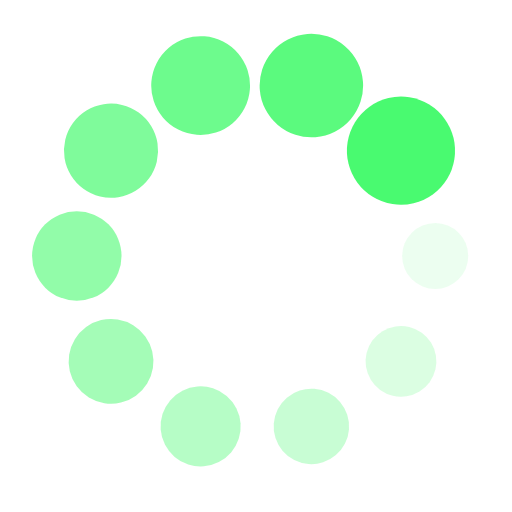
t = 0.00 s
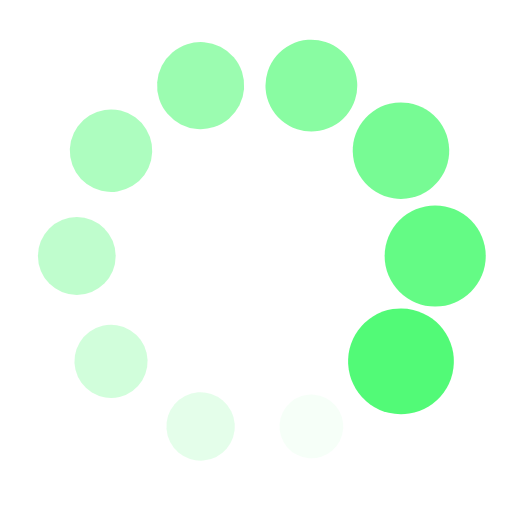
t = 0.25 s
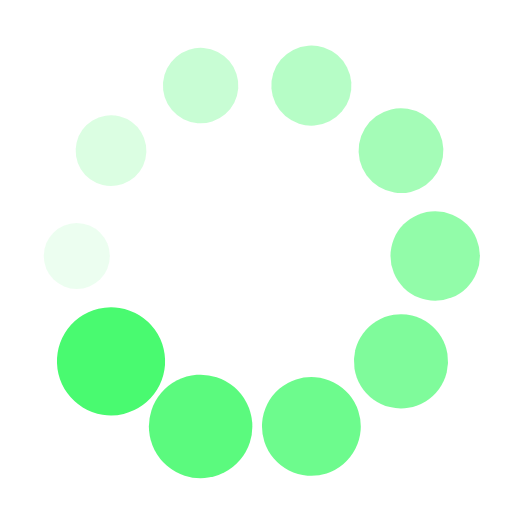
t = 0.50 s
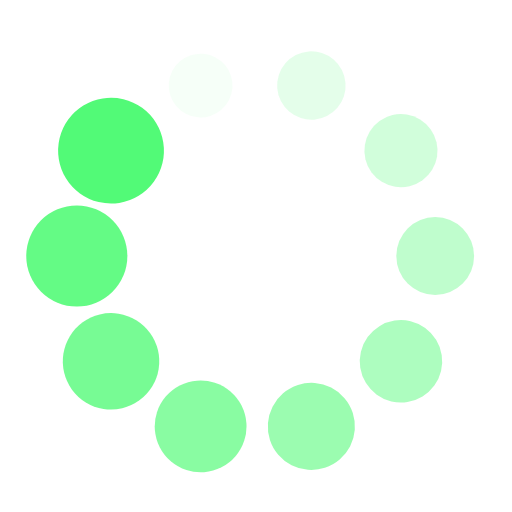
t = 0.75 s

The animated SVG that drew these frames (rendered in a browser with its animation timeline set to each time). Animation: 20 SMIL elements (animate=10,animateTransform=10); one cycle of 1.00 s, repeats indefinitely.

<?xml version="1.0" encoding="utf-8"?>
<svg xmlns="http://www.w3.org/2000/svg" xmlns:xlink="http://www.w3.org/1999/xlink" style="margin: auto; background: none; display: block; shape-rendering: auto;" width="200px" height="200px" viewBox="0 0 100 100" preserveAspectRatio="xMidYMid">
<g transform="translate(85,50)">
<g transform="rotate(0)">
<circle cx="0" cy="0" r="6" fill="#49fa70" fill-opacity="1">
  <animateTransform attributeName="transform" type="scale" begin="-0.9s" values="1.76 1.76;1 1" keyTimes="0;1" dur="1s" repeatCount="indefinite"></animateTransform>
  <animate attributeName="fill-opacity" keyTimes="0;1" dur="1s" repeatCount="indefinite" values="1;0" begin="-0.9s"></animate>
</circle>
</g>
</g><g transform="translate(78.31559480312316,70.57248383023656)">
<g transform="rotate(36)">
<circle cx="0" cy="0" r="6" fill="#49fa70" fill-opacity="0.9">
  <animateTransform attributeName="transform" type="scale" begin="-0.8s" values="1.76 1.76;1 1" keyTimes="0;1" dur="1s" repeatCount="indefinite"></animateTransform>
  <animate attributeName="fill-opacity" keyTimes="0;1" dur="1s" repeatCount="indefinite" values="1;0" begin="-0.8s"></animate>
</circle>
</g>
</g><g transform="translate(60.81559480312316,83.28697807033038)">
<g transform="rotate(72)">
<circle cx="0" cy="0" r="6" fill="#49fa70" fill-opacity="0.8">
  <animateTransform attributeName="transform" type="scale" begin="-0.7s" values="1.76 1.76;1 1" keyTimes="0;1" dur="1s" repeatCount="indefinite"></animateTransform>
  <animate attributeName="fill-opacity" keyTimes="0;1" dur="1s" repeatCount="indefinite" values="1;0" begin="-0.7s"></animate>
</circle>
</g>
</g><g transform="translate(39.184405196876845,83.28697807033038)">
<g transform="rotate(108)">
<circle cx="0" cy="0" r="6" fill="#49fa70" fill-opacity="0.7">
  <animateTransform attributeName="transform" type="scale" begin="-0.6s" values="1.76 1.76;1 1" keyTimes="0;1" dur="1s" repeatCount="indefinite"></animateTransform>
  <animate attributeName="fill-opacity" keyTimes="0;1" dur="1s" repeatCount="indefinite" values="1;0" begin="-0.6s"></animate>
</circle>
</g>
</g><g transform="translate(21.684405196876842,70.57248383023656)">
<g transform="rotate(144)">
<circle cx="0" cy="0" r="6" fill="#49fa70" fill-opacity="0.6">
  <animateTransform attributeName="transform" type="scale" begin="-0.5s" values="1.76 1.76;1 1" keyTimes="0;1" dur="1s" repeatCount="indefinite"></animateTransform>
  <animate attributeName="fill-opacity" keyTimes="0;1" dur="1s" repeatCount="indefinite" values="1;0" begin="-0.5s"></animate>
</circle>
</g>
</g><g transform="translate(15,50.00000000000001)">
<g transform="rotate(180)">
<circle cx="0" cy="0" r="6" fill="#49fa70" fill-opacity="0.5">
  <animateTransform attributeName="transform" type="scale" begin="-0.4s" values="1.76 1.76;1 1" keyTimes="0;1" dur="1s" repeatCount="indefinite"></animateTransform>
  <animate attributeName="fill-opacity" keyTimes="0;1" dur="1s" repeatCount="indefinite" values="1;0" begin="-0.4s"></animate>
</circle>
</g>
</g><g transform="translate(21.684405196876835,29.427516169763443)">
<g transform="rotate(216)">
<circle cx="0" cy="0" r="6" fill="#49fa70" fill-opacity="0.4">
  <animateTransform attributeName="transform" type="scale" begin="-0.3s" values="1.76 1.76;1 1" keyTimes="0;1" dur="1s" repeatCount="indefinite"></animateTransform>
  <animate attributeName="fill-opacity" keyTimes="0;1" dur="1s" repeatCount="indefinite" values="1;0" begin="-0.3s"></animate>
</circle>
</g>
</g><g transform="translate(39.18440519687684,16.71302192966963)">
<g transform="rotate(252)">
<circle cx="0" cy="0" r="6" fill="#49fa70" fill-opacity="0.3">
  <animateTransform attributeName="transform" type="scale" begin="-0.2s" values="1.76 1.76;1 1" keyTimes="0;1" dur="1s" repeatCount="indefinite"></animateTransform>
  <animate attributeName="fill-opacity" keyTimes="0;1" dur="1s" repeatCount="indefinite" values="1;0" begin="-0.2s"></animate>
</circle>
</g>
</g><g transform="translate(60.815594803123155,16.713021929669623)">
<g transform="rotate(288)">
<circle cx="0" cy="0" r="6" fill="#49fa70" fill-opacity="0.2">
  <animateTransform attributeName="transform" type="scale" begin="-0.1s" values="1.76 1.76;1 1" keyTimes="0;1" dur="1s" repeatCount="indefinite"></animateTransform>
  <animate attributeName="fill-opacity" keyTimes="0;1" dur="1s" repeatCount="indefinite" values="1;0" begin="-0.1s"></animate>
</circle>
</g>
</g><g transform="translate(78.31559480312316,29.427516169763432)">
<g transform="rotate(324)">
<circle cx="0" cy="0" r="6" fill="#49fa70" fill-opacity="0.1">
  <animateTransform attributeName="transform" type="scale" begin="0s" values="1.76 1.76;1 1" keyTimes="0;1" dur="1s" repeatCount="indefinite"></animateTransform>
  <animate attributeName="fill-opacity" keyTimes="0;1" dur="1s" repeatCount="indefinite" values="1;0" begin="0s"></animate>
</circle>
</g>
</g>
<!-- [ldio] generated by https://loading.io/ --></svg>